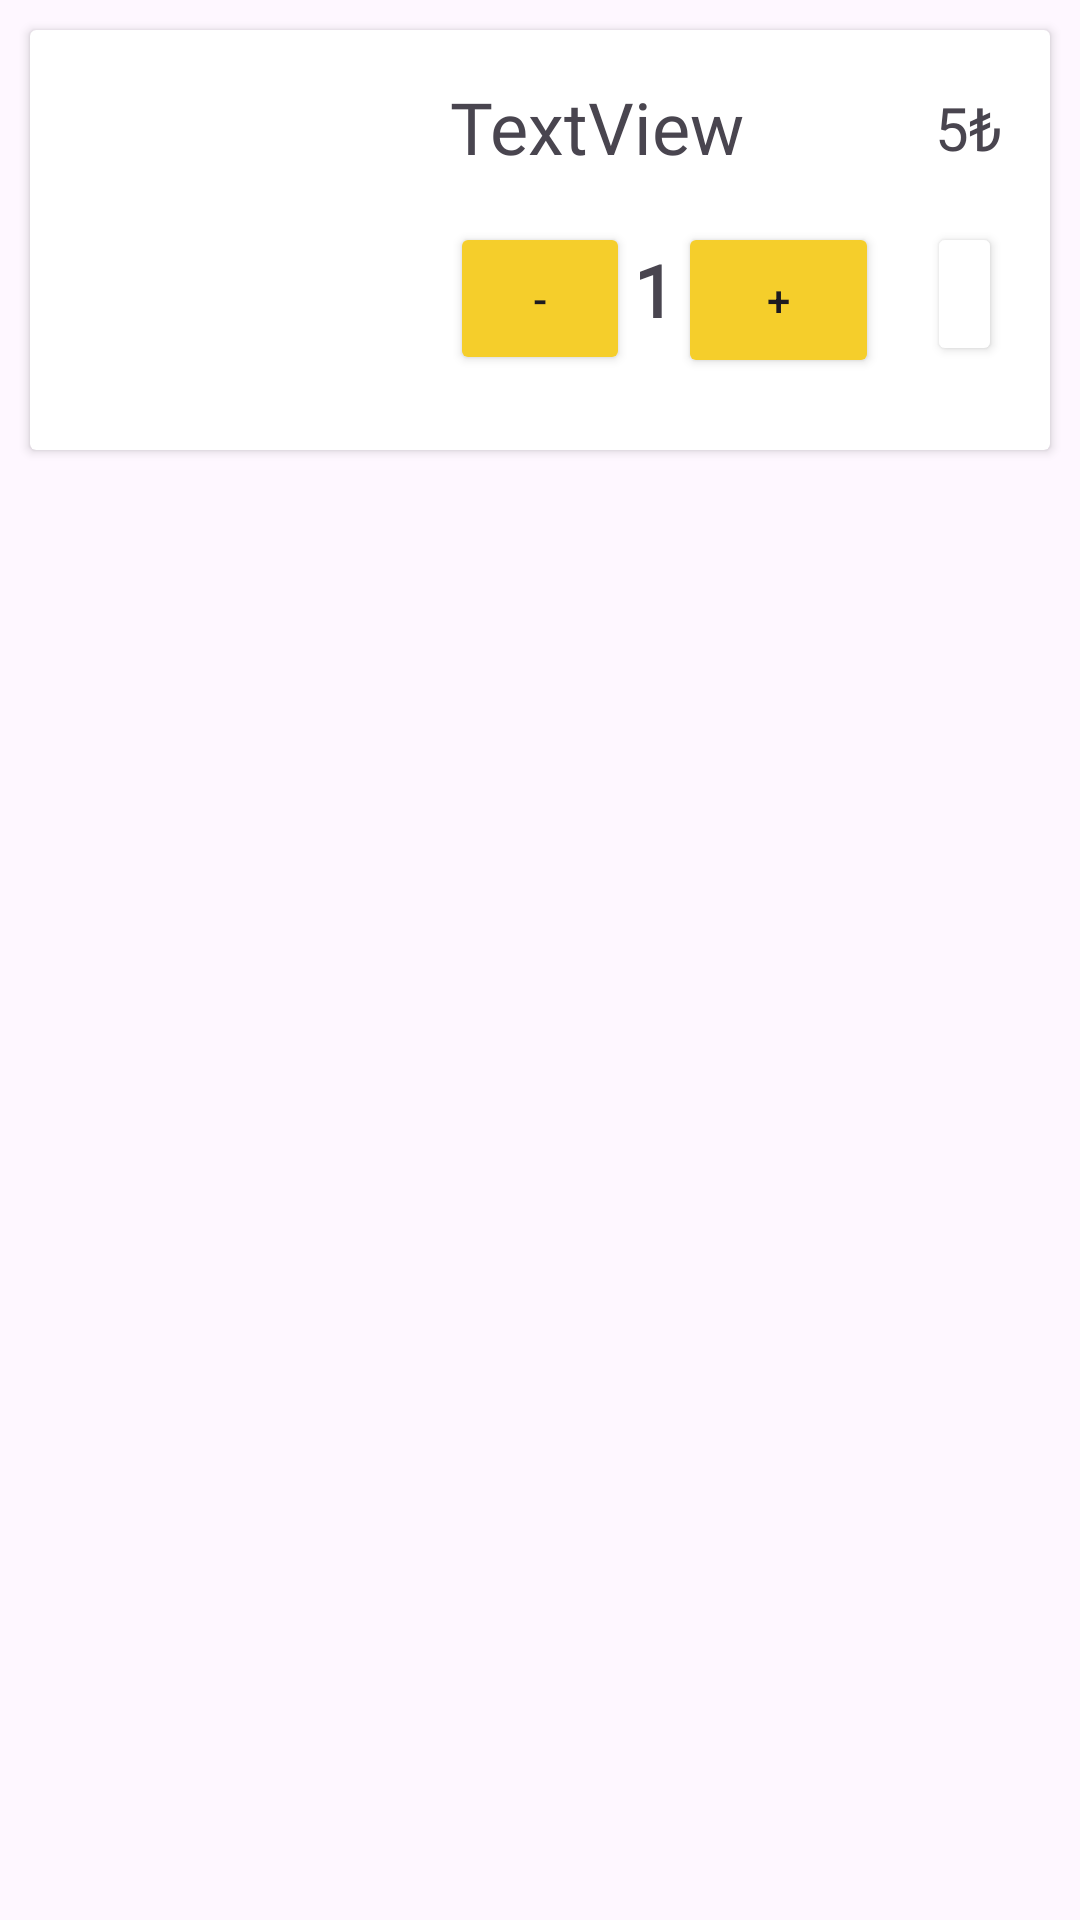

Here is an Android app screen rendered from its layout file. Give the layout XML and the strings, colors and styles it references.
<!-- AndroidManifest.xml: application theme Theme.KotlinBitirmeProjesi -->
<!-- res/layout/sepet_card_tasarim.xml -->
<?xml version="1.0" encoding="utf-8"?>
<LinearLayout xmlns:android="http://schemas.android.com/apk/res/android"
    xmlns:app="http://schemas.android.com/apk/res-auto"
    xmlns:tools="http://schemas.android.com/tools"
    android:layout_width="match_parent"
    android:layout_height="wrap_content"
    android:orientation="vertical">

    <androidx.cardview.widget.CardView
        android:layout_width="match_parent"
        android:layout_height="wrap_content"
        android:layout_margin="10dp"
        android:elevation="5dp"
        android:padding="5dp">

        <androidx.constraintlayout.widget.ConstraintLayout
            android:layout_width="match_parent"
            android:layout_height="wrap_content">

            <TextView
                android:id="@+id/tvYemekAdi"
                android:layout_width="137dp"
                android:layout_height="32dp"
                android:layout_marginStart="24dp"
                android:fontFamily="@font/audiowide"
                android:text="TextView"
                android:textSize="24sp"
                app:layout_constraintStart_toEndOf="@+id/sepetUrunResim"
                app:layout_constraintTop_toTopOf="@+id/sepetUrunResim" />

            <TextView
                android:id="@+id/tvSepetUrunFiyat"
                android:layout_width="wrap_content"
                android:layout_height="33dp"
                android:layout_marginEnd="16dp"
                android:fontFamily="@font/audiowide"
                android:gravity="center"
                android:text="5₺"
                android:textSize="20sp"
                app:layout_constraintEnd_toEndOf="parent"
                app:layout_constraintTop_toTopOf="@+id/tvYemekAdi" />

            <Button
                android:id="@+id/sepetBtnAzalt"
                android:layout_width="60dp"
                android:layout_height="51dp"
                android:layout_marginStart="24dp"
                android:backgroundTint="@color/sari"
                android:text="-"
                app:circularflow_defaultRadius="15dp"
                app:cornerRadius="15dp"
                app:layout_constraintStart_toEndOf="@+id/sepetUrunResim"
                app:layout_constraintTop_toTopOf="@+id/tvSepetMiktar" />

            <Button
                android:id="@+id/sepetBtnArttır"
                android:layout_width="67dp"
                android:layout_height="52dp"
                android:layout_marginEnd="16dp"
                android:backgroundTint="@color/sari"
                android:text="+"
                app:cornerRadius="15dp"
                app:layout_constraintEnd_toStartOf="@+id/buttonSil"
                app:layout_constraintTop_toTopOf="@+id/tvSepetMiktar" />

            <TextView
                android:id="@+id/tvSepetMiktar"
                android:layout_width="38dp"
                android:layout_height="45dp"
                android:layout_marginTop="16dp"
                android:fontFamily="@font/montserrat_alternates_light"
                android:gravity="center"
                android:text="1"
                android:textAlignment="center"
                android:textSize="24sp"
                android:textStyle="bold"
                app:layout_constraintEnd_toStartOf="@+id/sepetBtnArttır"
                app:layout_constraintStart_toEndOf="@+id/sepetBtnAzalt"
                app:layout_constraintTop_toBottomOf="@+id/tvYemekAdi" />

            <ImageView
                android:id="@+id/sepetUrunResim"
                android:layout_width="100dp"
                android:layout_height="100dp"
                android:layout_marginStart="16dp"
                android:layout_marginTop="16dp"
                android:layout_marginBottom="24dp"
                app:layout_constraintBottom_toBottomOf="parent"
                app:layout_constraintStart_toStartOf="parent"
                app:layout_constraintTop_toTopOf="parent"
                tools:srcCompat="@tools:sample/avatars" />

            <Button
                android:id="@+id/buttonSil"
                android:layout_width="25dp"
                android:layout_height="wrap_content"
                android:layout_marginEnd="16dp"
                android:layout_marginBottom="24dp"
                android:backgroundTint="@color/white"
                android:padding="0dp"
                android:textAlignment="center"
                app:icon="@drawable/baseline_delete_24"
                app:iconPadding="0dp"
                app:iconSize="30dp"
                app:iconTint="@color/red"
                app:layout_constraintBottom_toBottomOf="@+id/sepetBtnArttır"
                app:layout_constraintEnd_toEndOf="parent"
                app:layout_constraintTop_toTopOf="@+id/sepetBtnArttır"
                app:layout_constraintVertical_bias="0.0" />
        </androidx.constraintlayout.widget.ConstraintLayout>

    </androidx.cardview.widget.CardView>
</LinearLayout>
<!-- resources referenced by this layout -->
<resources>
  <color name="red">#6E0F0B</color>
  <color name="sari">#F5CE2B</color>
  <color name="white">#FFFFFFFF</color>
  <!-- drawable baseline_delete_24 (drawable) -->
  <vector android:height="24dp" android:tint="#FC1010"
      android:viewportHeight="24" android:viewportWidth="24"
      android:width="24dp" xmlns:android="http://schemas.android.com/apk/res/android">
      <path android:fillColor="@android:color/white" android:pathData="M6,19c0,1.1 0.9,2 2,2h8c1.1,0 2,-0.9 2,-2V7H6v12zM19,4h-3.5l-1,-1h-5l-1,1H5v2h14V4z"/>
  </vector>
  <style name="Theme.KotlinBitirmeProjesi" parent="Base.Theme.KotlinBitirmeProjesi" />
  <style name="Base.Theme.KotlinBitirmeProjesi" parent="Theme.Material3.DayNight.NoActionBar">
          
          
          <item name="android:statusBarColor">@color/orange</item>
      </style>
  <color name="orange">#EF7700</color>
</resources>
